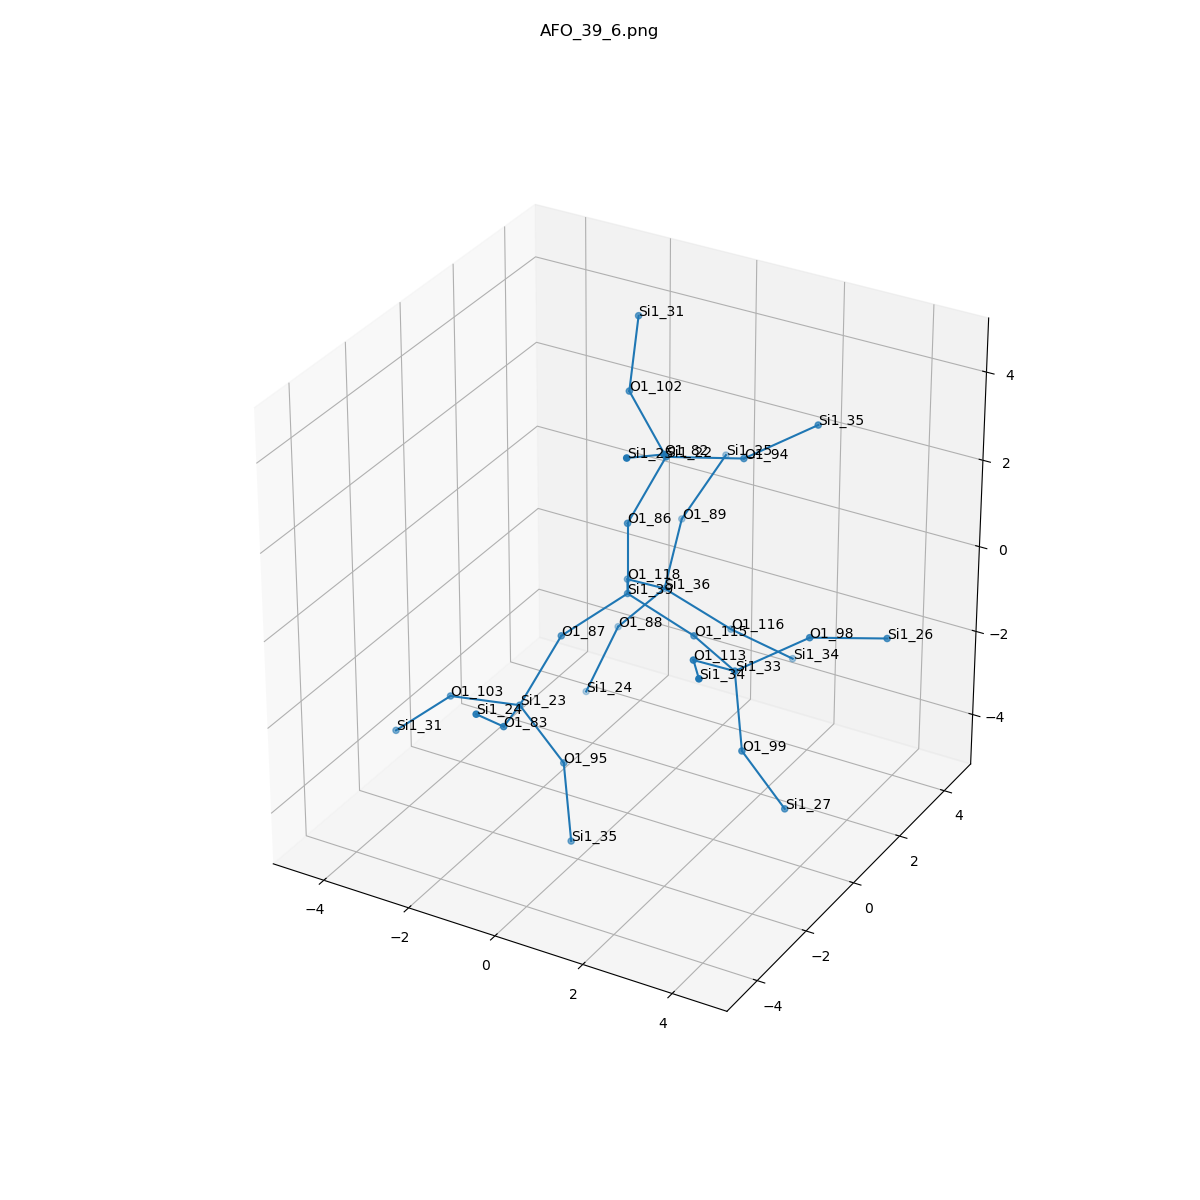

Source data for this figure (header and first rows):
, neighbor_num, isite, atom, x, y, z, front_index
0, 0, 39, Si1, 0.0, 0.0, 0.0, 
1, 1, 87, O1, -0.7554, -1.317, -0.5334, 0.0
2, 1, 86, O1, 2.220446049250313e-16, 0.0, 1.61, 0.0
3, 1, 115, O1, 1.519, 5.551115123125783e-17, -0.5355, 0.0
4, 1, 118, O1, -0.7601, 1.313, -0.539, 0.0
5, 2, 23, Si1, -1.09, -2.38, -1.695, 1.0
6, 2, 22, Si1, 0.572, 0.5193, 3.021, 2.0
7, 2, 33, Si1, 2.901, -0.8278, -0.5137, 3.0
8, 2, 36, Si1, -0.6644, 2.666, -1.405, 4.0
9, 3, 103, O1, -2.68, -2.422, -1.939, 5.0
10, 3, 83, O1, -0.5718, -3.84, -1.26, 5.0
11, 3, 95, O1, -0.3497, -1.939, -3.056, 5.0
12, 3, 102, O1, -0.6281, 1.157, 3.883, 6.0
13, 3, 94, O1, 1.702, 1.639, 2.764, 6.0
14, 3, 82, O1, 1.222, -0.7111, 3.829, 6.0
15, 3, 98, O1, 4.065, 0.07709, 0.1318, 7.0
16, 3, 113, O1, 2.716, -2.161, 0.3713, 7.0
17, 3, 99, O1, 3.308, -1.242, -2.014, 7.0
18, 3, 88, O1, -1.735, 2.615, -2.605, 8.0
19, 3, 89, O1, -0.9799, 3.932, -0.4625, 8.0
20, 3, 116, O1, 0.8189, 2.81, -2.016, 8.0
21, 4, 31, Si1, -3.869, -2.622, -3.008, 9.0
22, 4, 24, Si1, -0.4142, -5.094, -0.2647, 10.0
23, 4, 35, Si1, 0.05756, -2.354, -4.557, 11.0
24, 4, 31, Si1, -1.061, 2.275, 4.959, 12.0
25, 4, 35, Si1, 2.866, 2.544, 3.41, 13.0
26, 4, 25, Si1, 1.248, -2.194, 4.451, 14.0
27, 4, 26, Si1, 5.195, 1.197, -0.1254, 15.0
28, 4, 34, Si1, 3.553, -3.445, 0.8654, 16.0
29, 4, 27, Si1, 4.049, -0.8017, -3.376, 17.0
30, 4, 24, Si1, -2.207, 2.1, -4.056, 18.0
31, 4, 25, Si1, -0.5445, 5, 0.6605, 19.0
32, 4, 34, Si1, 1.76, 3.749, -2.925, 20.0
